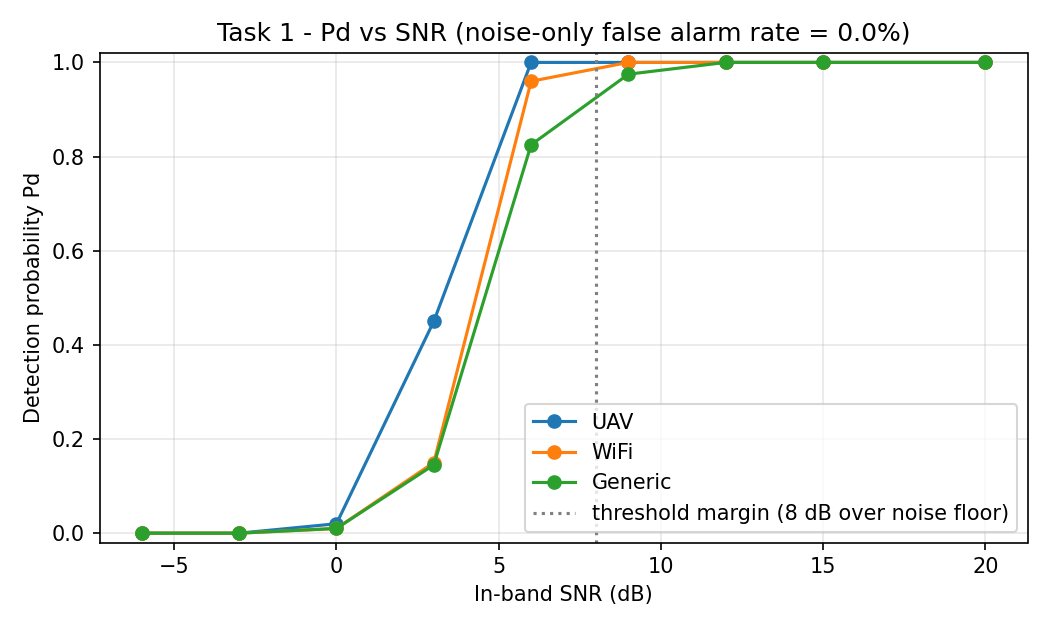

Source data for this figure (header and first rows):
signal, snr_db, detection_probability
UAV, -6, 0.0
UAV, -3, 0.0
UAV, 0, 0.02
UAV, 3, 0.45
UAV, 6, 1.0
UAV, 9, 1.0
UAV, 12, 1.0
UAV, 15, 1.0
UAV, 20, 1.0
WiFi, -6, 0.0
WiFi, -3, 0.0
WiFi, 0, 0.01
WiFi, 3, 0.15
WiFi, 6, 0.96
WiFi, 9, 1.0
WiFi, 12, 1.0
WiFi, 15, 1.0
WiFi, 20, 1.0
Generic, -6, 0.0
Generic, -3, 0.0
Generic, 0, 0.01
Generic, 3, 0.145
Generic, 6, 0.825
Generic, 9, 0.975
Generic, 12, 1.0
Generic, 15, 1.0
Generic, 20, 1.0
